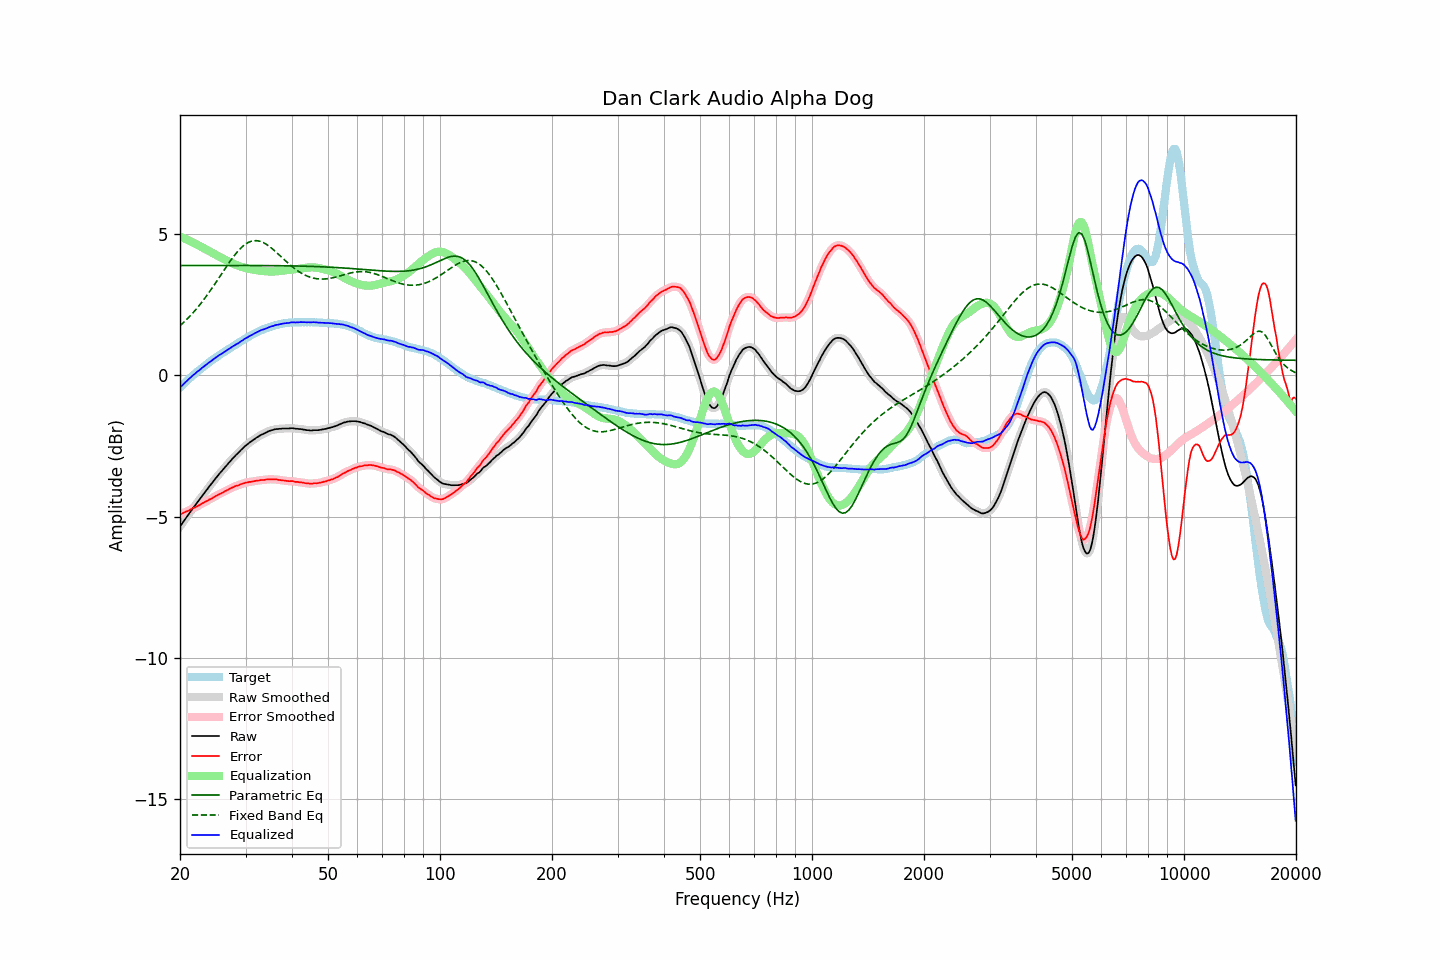

Source data for this figure (header and first rows):
frequency, raw, error, smoothed, error_smoothed, equalization, parametric_eq, fixed_band_eq, equalized_raw, equalized_smoothed, target
20.00, -5.35, -4.92, -5.35, -4.92, 4.92, 3.89, 1.76, -0.43, -0.43, -0.43
20.20, -5.27, -4.90, -5.27, -4.90, 4.90, 3.89, 1.81, -0.37, -0.37, -0.37
20.40, -5.19, -4.87, -5.19, -4.87, 4.87, 3.89, 1.86, -0.32, -0.32, -0.32
20.61, -5.11, -4.85, -5.11, -4.85, 4.85, 3.89, 1.92, -0.26, -0.26, -0.26
20.81, -5.03, -4.82, -5.03, -4.82, 4.82, 3.89, 1.97, -0.21, -0.21, -0.21
21.02, -4.95, -4.80, -4.95, -4.80, 4.79, 3.89, 2.03, -0.15, -0.15, -0.15
21.23, -4.87, -4.77, -4.87, -4.77, 4.77, 3.89, 2.09, -0.10, -0.10, -0.10
21.44, -4.79, -4.74, -4.79, -4.74, 4.74, 3.89, 2.15, -0.05, -0.05, -0.05
21.66, -4.71, -4.71, -4.71, -4.71, 4.71, 3.89, 2.21, 0.00, 0.00, -0.00
21.87, -4.64, -4.69, -4.63, -4.68, 4.68, 3.89, 2.28, 0.05, 0.05, 0.05
22.09, -4.56, -4.66, -4.56, -4.66, 4.65, 3.89, 2.34, 0.10, 0.10, 0.10
22.31, -4.48, -4.63, -4.48, -4.63, 4.62, 3.89, 2.41, 0.15, 0.14, 0.15
22.54, -4.41, -4.60, -4.40, -4.59, 4.59, 3.89, 2.48, 0.18, 0.19, 0.19
22.76, -4.33, -4.56, -4.33, -4.56, 4.56, 3.89, 2.55, 0.23, 0.23, 0.24
22.99, -4.25, -4.52, -4.25, -4.53, 4.53, 3.90, 2.63, 0.28, 0.28, 0.28
23.22, -4.18, -4.50, -4.18, -4.50, 4.50, 3.90, 2.70, 0.32, 0.33, 0.33
23.45, -4.10, -4.46, -4.10, -4.47, 4.47, 3.90, 2.78, 0.37, 0.37, 0.37
23.69, -4.03, -4.44, -4.03, -4.44, 4.44, 3.90, 2.86, 0.41, 0.41, 0.41
23.92, -3.95, -4.40, -3.95, -4.41, 4.41, 3.90, 2.94, 0.46, 0.46, 0.45
24.16, -3.88, -4.38, -3.88, -4.38, 4.38, 3.90, 3.02, 0.50, 0.50, 0.50
24.40, -3.81, -4.35, -3.80, -4.35, 4.34, 3.90, 3.10, 0.54, 0.54, 0.54
24.65, -3.73, -4.31, -3.73, -4.31, 4.31, 3.90, 3.18, 0.58, 0.58, 0.58
24.89, -3.66, -4.28, -3.66, -4.28, 4.28, 3.90, 3.27, 0.63, 0.62, 0.62
25.14, -3.59, -4.25, -3.59, -4.25, 4.25, 3.90, 3.35, 0.66, 0.67, 0.66
25.39, -3.52, -4.22, -3.52, -4.22, 4.22, 3.90, 3.44, 0.70, 0.70, 0.70
25.65, -3.45, -4.19, -3.45, -4.19, 4.19, 3.90, 3.52, 0.74, 0.74, 0.74
25.91, -3.39, -4.17, -3.38, -4.16, 4.16, 3.90, 3.61, 0.77, 0.78, 0.78
26.16, -3.32, -4.14, -3.32, -4.13, 4.13, 3.90, 3.70, 0.81, 0.81, 0.82
26.43, -3.25, -4.10, -3.25, -4.10, 4.10, 3.90, 3.78, 0.85, 0.85, 0.85
26.69, -3.19, -4.08, -3.19, -4.07, 4.07, 3.90, 3.87, 0.88, 0.89, 0.89
26.96, -3.12, -4.04, -3.12, -4.04, 4.04, 3.90, 3.95, 0.92, 0.92, 0.93
27.23, -3.06, -4.01, -3.06, -4.02, 4.01, 3.90, 4.03, 0.96, 0.96, 0.95
27.50, -2.99, -3.98, -2.99, -3.99, 3.99, 3.90, 4.11, 1.00, 1.00, 0.99
27.77, -2.93, -3.96, -2.93, -3.96, 3.96, 3.90, 4.19, 1.03, 1.03, 1.03
28.05, -2.87, -3.93, -2.87, -3.93, 3.94, 3.90, 4.26, 1.07, 1.07, 1.06
28.33, -2.81, -3.91, -2.81, -3.91, 3.91, 3.90, 4.33, 1.11, 1.10, 1.10
28.62, -2.76, -3.90, -2.75, -3.89, 3.89, 3.90, 4.40, 1.13, 1.14, 1.14
28.90, -2.70, -3.88, -2.70, -3.87, 3.87, 3.90, 4.46, 1.17, 1.17, 1.18
29.19, -2.64, -3.85, -2.64, -3.85, 3.85, 3.90, 4.52, 1.21, 1.21, 1.21
29.48, -2.59, -3.84, -2.58, -3.83, 3.83, 3.90, 4.57, 1.25, 1.25, 1.25
29.78, -2.53, -3.81, -2.53, -3.81, 3.82, 3.90, 4.62, 1.29, 1.29, 1.29
30.08, -2.48, -3.79, -2.48, -3.80, 3.80, 3.90, 4.66, 1.32, 1.32, 1.31
30.38, -2.44, -3.79, -2.43, -3.79, 3.79, 3.90, 4.70, 1.35, 1.35, 1.35
30.68, -2.39, -3.77, -2.39, -3.78, 3.78, 3.90, 4.72, 1.39, 1.38, 1.38
30.99, -2.35, -3.77, -2.35, -3.77, 3.76, 3.89, 4.75, 1.42, 1.42, 1.42
31.30, -2.31, -3.76, -2.31, -3.76, 3.75, 3.89, 4.76, 1.45, 1.45, 1.45
31.61, -2.27, -3.75, -2.27, -3.75, 3.75, 3.89, 4.77, 1.48, 1.48, 1.48
31.93, -2.23, -3.74, -2.23, -3.74, 3.74, 3.89, 4.78, 1.51, 1.51, 1.51
32.24, -2.19, -3.72, -2.19, -3.73, 3.73, 3.89, 4.77, 1.54, 1.54, 1.54
32.57, -2.16, -3.72, -2.15, -3.72, 3.72, 3.89, 4.76, 1.56, 1.57, 1.56
32.89, -2.12, -3.71, -2.12, -3.71, 3.71, 3.89, 4.75, 1.59, 1.59, 1.59
33.22, -2.09, -3.70, -2.09, -3.71, 3.70, 3.89, 4.73, 1.62, 1.61, 1.61
33.55, -2.07, -3.71, -2.06, -3.70, 3.70, 3.89, 4.70, 1.63, 1.63, 1.64
33.89, -2.04, -3.70, -2.04, -3.69, 3.69, 3.89, 4.67, 1.65, 1.65, 1.66
34.23, -2.01, -3.68, -2.01, -3.69, 3.69, 3.89, 4.64, 1.68, 1.68, 1.67
34.57, -1.98, -3.68, -1.98, -3.68, 3.68, 3.89, 4.60, 1.70, 1.70, 1.70
34.92, -1.96, -3.68, -1.96, -3.68, 3.68, 3.89, 4.55, 1.72, 1.72, 1.72
35.27, -1.94, -3.68, -1.94, -3.68, 3.68, 3.89, 4.51, 1.74, 1.74, 1.74
35.62, -1.93, -3.68, -1.92, -3.68, 3.68, 3.89, 4.46, 1.75, 1.76, 1.76
35.97, -1.91, -3.68, -1.91, -3.68, 3.68, 3.89, 4.41, 1.78, 1.77, 1.77
... 635 more rows
